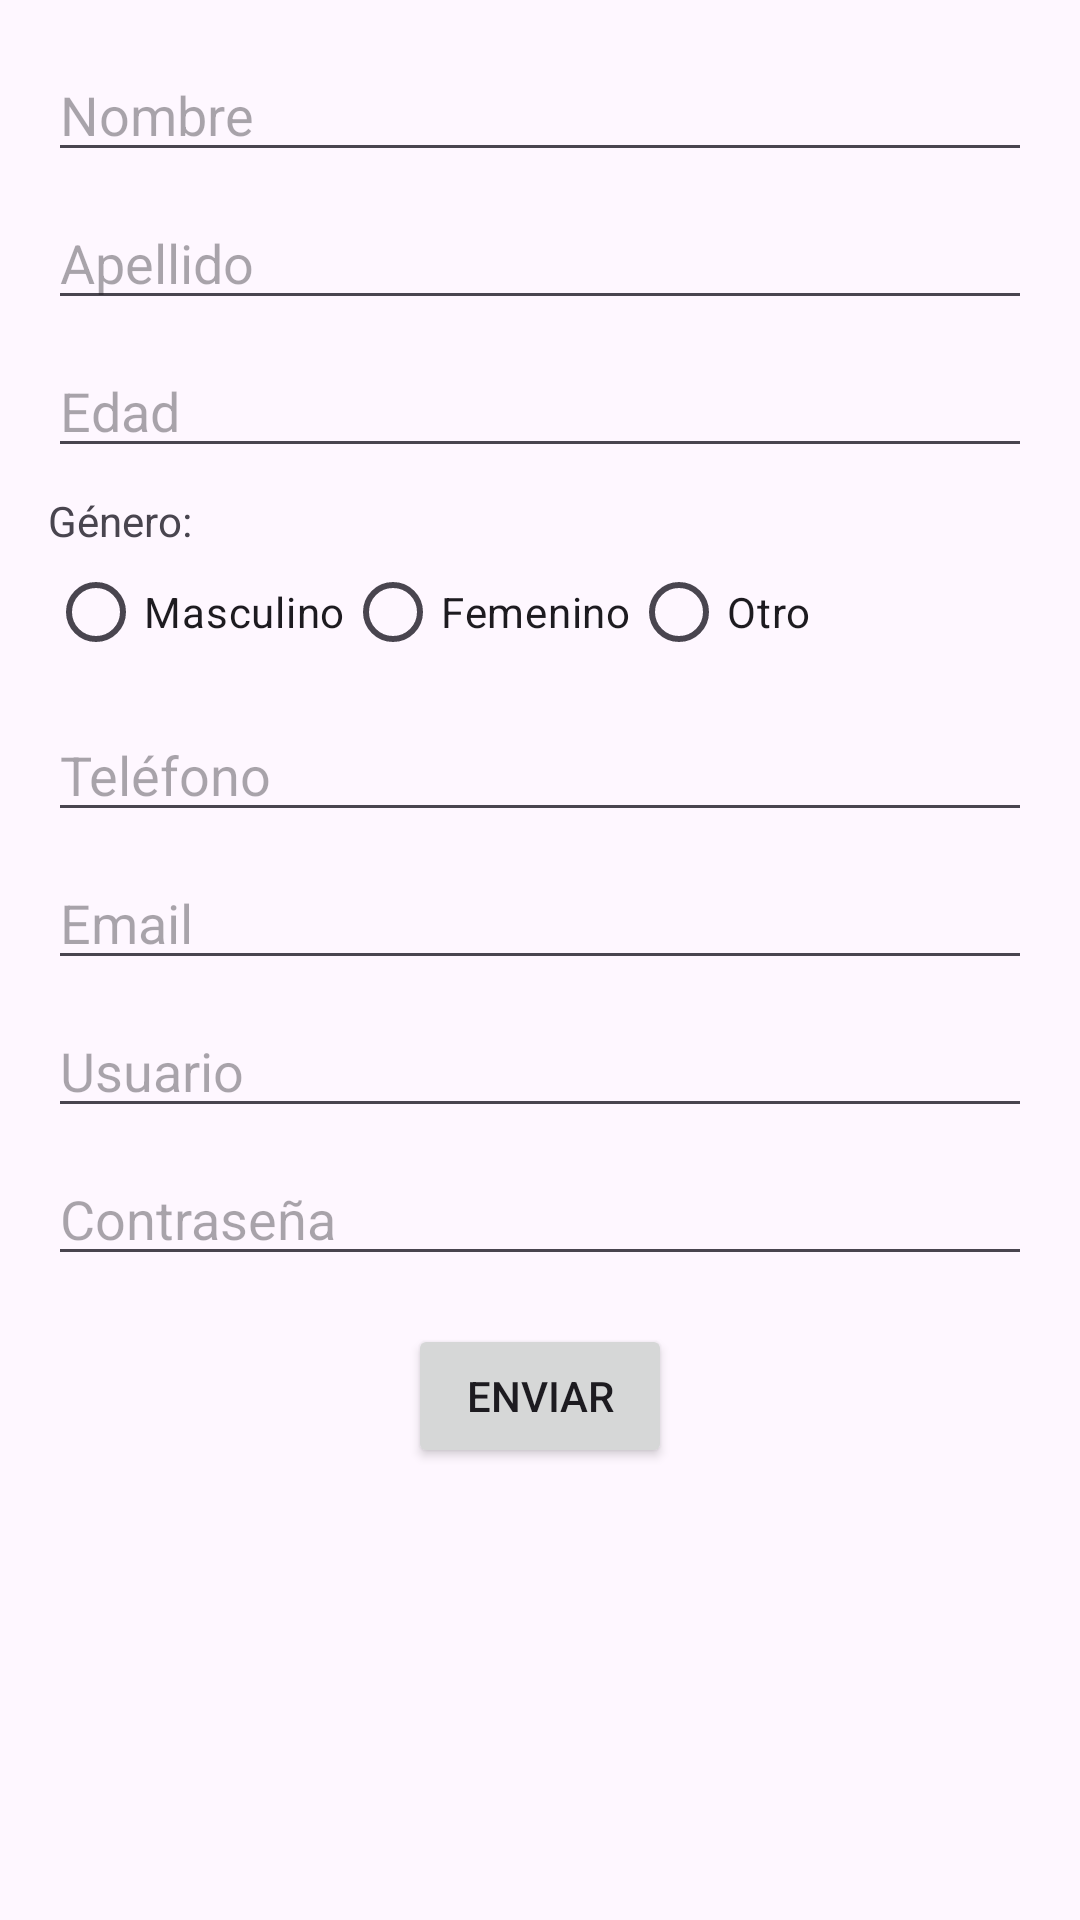

Write the Android layout XML for this screen, with the resource values it uses.
<!-- AndroidManifest.xml: application theme Theme.Sergio_CasalGerman_UF1_ACT11 -->
<!-- res/layout/activity_register_relative.xml -->
<?xml version="1.0" encoding="utf-8"?>
<ScrollView xmlns:android="http://schemas.android.com/apk/res/android"
    android:layout_width="match_parent"
    android:layout_height="match_parent"
    android:padding="16dp">

    <RelativeLayout
        android:layout_width="match_parent"
        android:layout_height="wrap_content">

        <EditText
            android:id="@+id/etFirstName"
            android:layout_width="match_parent"
            android:layout_height="wrap_content"
            android:hint="Nombre" />

        <EditText
            android:id="@+id/etLastName"
            android:layout_width="match_parent"
            android:layout_height="wrap_content"
            android:hint="Apellido"
            android:layout_below="@id/etFirstName"
            android:layout_marginTop="8dp" />

        <EditText
            android:id="@+id/etAge"
            android:layout_width="match_parent"
            android:layout_height="wrap_content"
            android:hint="Edad"
            android:inputType="number"
            android:layout_below="@id/etLastName"
            android:layout_marginTop="8dp" />

        <TextView
            android:layout_width="wrap_content"
            android:layout_height="wrap_content"
            android:text="Género:"
            android:layout_below="@id/etAge"
            android:layout_marginTop="8dp" />

        <RadioGroup
            android:id="@+id/radioGroupGender"
            android:layout_width="wrap_content"
            android:layout_height="wrap_content"
            android:orientation="horizontal"
            android:layout_below="@id/etAge"
            android:layout_marginTop="24dp">

            <RadioButton
                android:id="@+id/rbMale"
                android:layout_width="wrap_content"
                android:layout_height="wrap_content"
                android:text="Masculino" />

            <RadioButton
                android:id="@+id/rbFemale"
                android:layout_width="wrap_content"
                android:layout_height="wrap_content"
                android:text="Femenino" />

            <RadioButton
                android:id="@+id/rbOther"
                android:layout_width="wrap_content"
                android:layout_height="wrap_content"
                android:text="Otro" />
        </RadioGroup>

        <EditText
            android:id="@+id/etPhone"
            android:layout_width="match_parent"
            android:layout_height="wrap_content"
            android:hint="Teléfono"
            android:inputType="phone"
            android:layout_below="@id/radioGroupGender"
            android:layout_marginTop="8dp" />

        <EditText
            android:id="@+id/etEmail"
            android:layout_width="match_parent"
            android:layout_height="wrap_content"
            android:hint="Email"
            android:inputType="textEmailAddress"
            android:layout_below="@id/etPhone"
            android:layout_marginTop="8dp" />

        <EditText
            android:id="@+id/etUsername"
            android:layout_width="match_parent"
            android:layout_height="wrap_content"
            android:hint="Usuario"
            android:layout_below="@id/etEmail"
            android:layout_marginTop="8dp" />

        <EditText
            android:id="@+id/etPassword"
            android:layout_width="match_parent"
            android:layout_height="wrap_content"
            android:hint="Contraseña"
            android:inputType="textPassword"
            android:layout_below="@id/etUsername"
            android:layout_marginTop="8dp" />

        <Button
            android:id="@+id/btnRegister"
            android:layout_width="wrap_content"
            android:layout_height="wrap_content"
            android:text="Enviar"
            android:layout_below="@id/etPassword"
            android:layout_centerHorizontal="true"
            android:layout_marginTop="16dp" />
    </RelativeLayout>
</ScrollView>
<!-- resources referenced by this layout -->
<resources>
  <style name="Theme.Sergio_CasalGerman_UF1_ACT11" parent="Base.Theme.Sergio_CasalGerman_UF1_ACT11" />
  <style name="Base.Theme.Sergio_CasalGerman_UF1_ACT11" parent="Theme.Material3.DayNight.NoActionBar">
          
          
      </style>
</resources>
